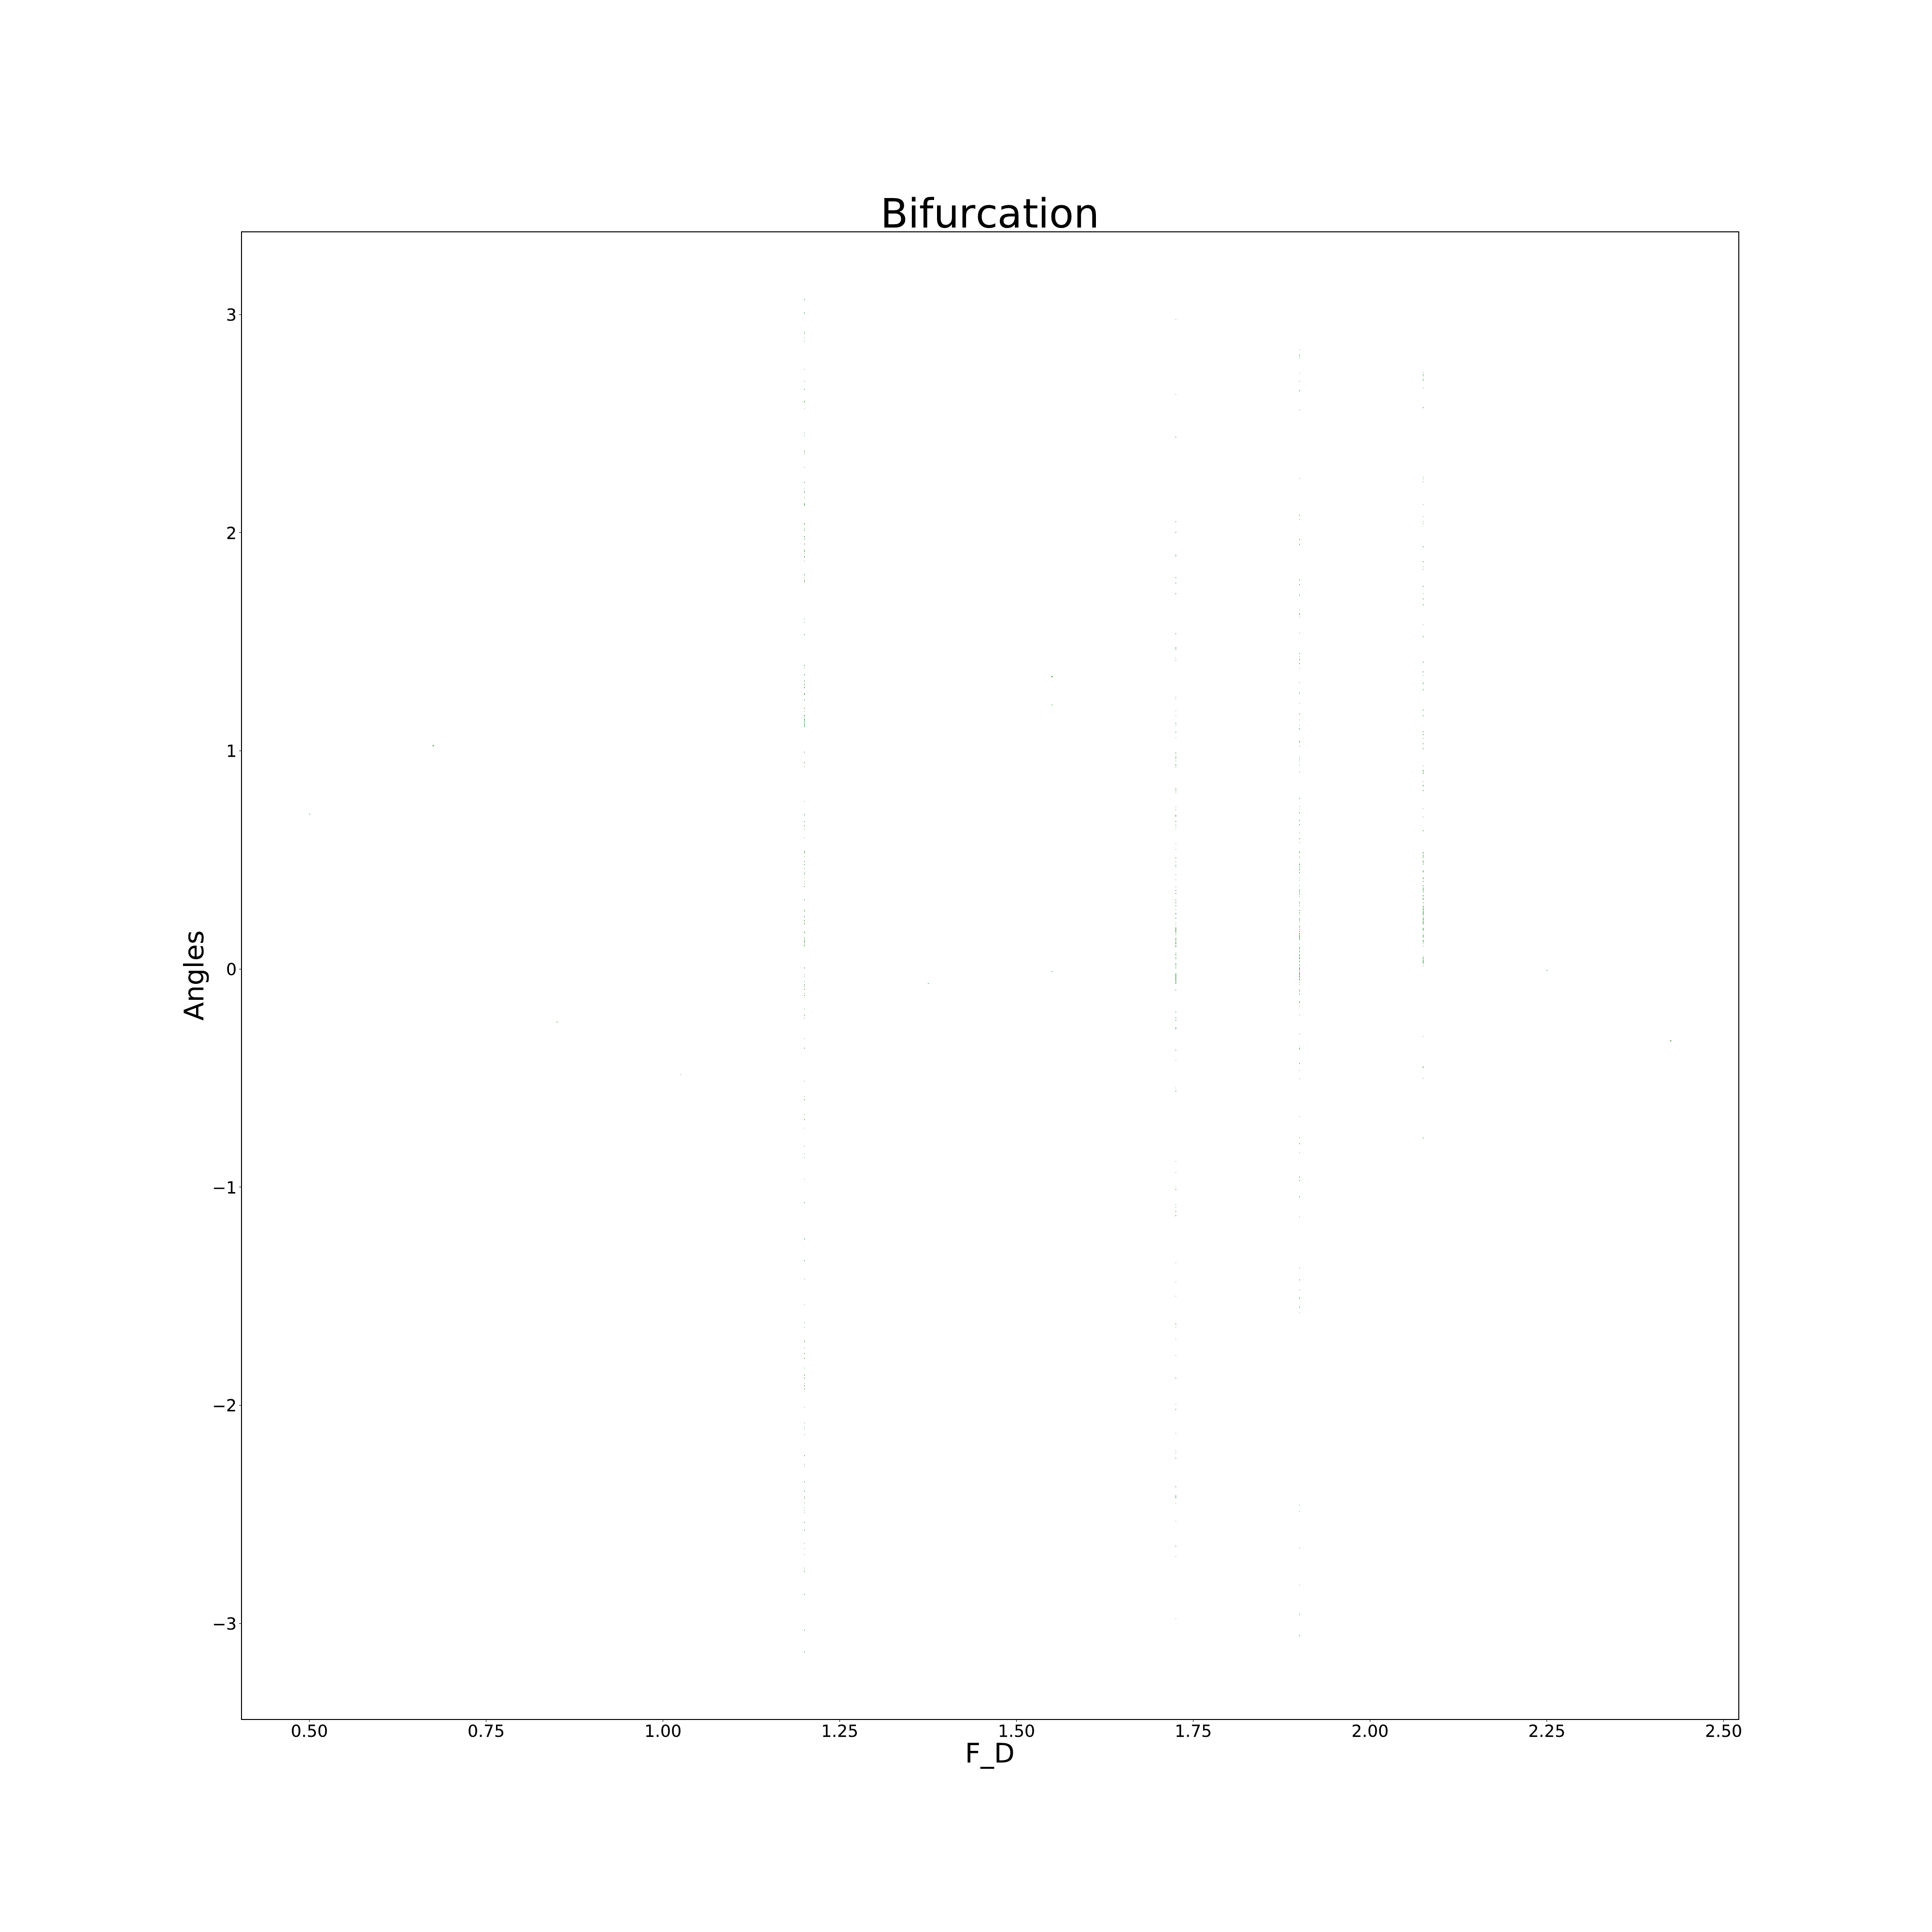

Recreate this plot in Python.
#!/usr/bin/python

from AngleValue import *
import matplotlib.pyplot as plt
import pickle
from multiprocessing import Pool
import time
import pandas as pd

start = time.time()

F_D = np.arange(0.5,2.5,0.175)
theta0 = np.linspace(0, 1, 200)

def AngleArray(f):
    x_array = np.array([])
    for t in theta0:
        x = AngleValue(t, f)
        a_array = np.hstack((x_array,x))     
    return a_array

cores = Pool(4)
data = cores.map(AngleArray, F_D)
fullX = np.ravel(data)

domain = np.zeros(len(fullX))
for i in range(len(F_D)):
    # number of F_D "sections"
    n = int(len(fullX)/len(F_D))
    # fill each F_D sections with its respective angle
    domain[i*n:(i+1)*n] = F_D[i]

df = pd.DataFrame({'x':domain, 'y':fullX})
ddupl = df.drop_duplicates()
X = np.asarray(ddupl['x'])
Y = np.asarray(ddupl['y'])

plt.figure(figsize=(40,40))

SMALL_SIZE = 25
MEDIUM_SIZE = 40
BIGGER_SIZE = 60
plt.rc('axes', titlesize=BIGGER_SIZE)
plt.rc('axes', labelsize=MEDIUM_SIZE)    
plt.rc('xtick', labelsize=SMALL_SIZE)    
plt.rc('ytick', labelsize=SMALL_SIZE)    
plt.rc('figure', titlesize=BIGGER_SIZE)

plt.plot(X,Y,'g,')
plt.title("Bifurcation")
plt.xlabel("F_D")
plt.ylabel("Angles")
plt.savefig('bifurcDiagram.pdf', format='pdf')
plt.close()

end = time.time()

print(end - start)
